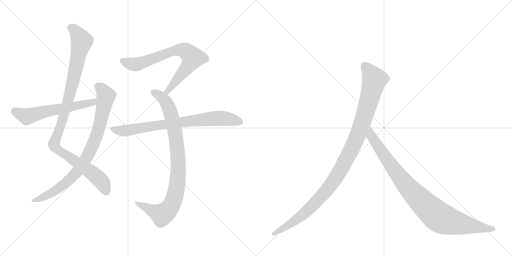
t = 0.00 s
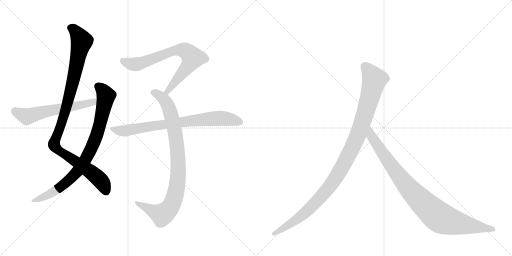
t = 1.55 s
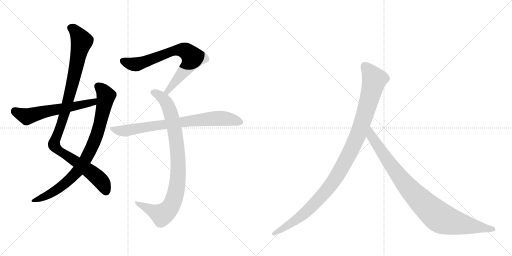
t = 3.10 s
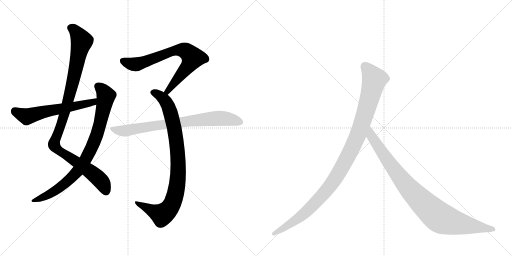
t = 4.65 s
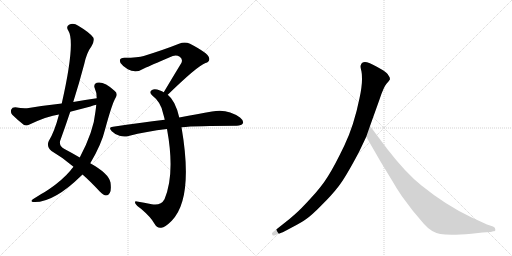
t = 6.19 s
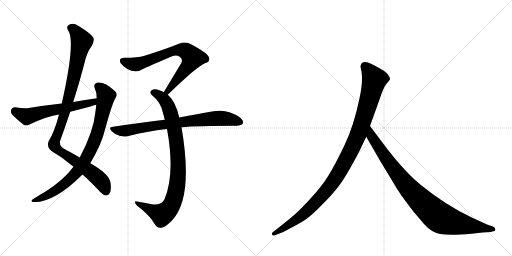
t = 7.74 s

The animated SVG that drew these frames (rendered in a browser with its animation timeline set to each time). Animation: 8 CSS @keyframes rules; one cycle of 7.74 s.

<svg version="1.1" viewBox="0 0 2048 1024" xmlns="http://www.w3.org/2000/svg">
  <g stroke="lightgray" stroke-dasharray="1,1" stroke-width="1" transform="scale(4, 4)">
    <line x1="0" y1="0" x2="256" y2="256"></line>
    <line x1="256" y1="0" x2="0" y2="256"></line>
    <line x1="128" y1="0" x2="128" y2="256"></line>
    <line x1="0" y1="128" x2="256" y2="128"></line>
    <line x1="256" y1="0" x2="512" y2="256"></line>
    <line x1="512" y1="0" x2="256" y2="256"></line>
    <line x1="384" y1="0" x2="384" y2="256"></line>
    <line x1="256" y1="128" x2="512" y2="128"></line>
  </g>
<g transform="scale(1, -1) translate(0, -850)">
   <style type="text/css">
    @keyframes keyframes0 {
      from {
       stroke: black;
       stroke-dashoffset: 1042;
       stroke-width: 128;
       }
       77% {
       animation-timing-function: step-end;
       stroke: black;
       stroke-dashoffset: 0;
       stroke-width: 128;
       }
       to {
       stroke: black;
       stroke-width: 1024;
       }
       }
       #make-me-a-hanzi-animation-0 {
         animation: keyframes0 1.097982s both;
         animation-delay: 0.000000s;
         animation-timing-function: linear;
       }
    @keyframes keyframes1 {
      from {
       stroke: black;
       stroke-dashoffset: 846;
       stroke-width: 128;
       }
       73% {
       animation-timing-function: step-end;
       stroke: black;
       stroke-dashoffset: 0;
       stroke-width: 128;
       }
       to {
       stroke: black;
       stroke-width: 1024;
       }
       }
       #make-me-a-hanzi-animation-1 {
         animation: keyframes1 0.938477s both;
         animation-delay: 1.097982s;
         animation-timing-function: linear;
       }
    @keyframes keyframes2 {
      from {
       stroke: black;
       stroke-dashoffset: 593;
       stroke-width: 128;
       }
       66% {
       animation-timing-function: step-end;
       stroke: black;
       stroke-dashoffset: 0;
       stroke-width: 128;
       }
       to {
       stroke: black;
       stroke-width: 1024;
       }
       }
       #make-me-a-hanzi-animation-2 {
         animation: keyframes2 0.732585s both;
         animation-delay: 2.036458s;
         animation-timing-function: linear;
       }
    @keyframes keyframes3 {
      from {
       stroke: black;
       stroke-dashoffset: 734;
       stroke-width: 128;
       }
       70% {
       animation-timing-function: step-end;
       stroke: black;
       stroke-dashoffset: 0;
       stroke-width: 128;
       }
       to {
       stroke: black;
       stroke-width: 1024;
       }
       }
       #make-me-a-hanzi-animation-3 {
         animation: keyframes3 0.847331s both;
         animation-delay: 2.769043s;
         animation-timing-function: linear;
       }
    @keyframes keyframes4 {
      from {
       stroke: black;
       stroke-dashoffset: 904;
       stroke-width: 128;
       }
       75% {
       animation-timing-function: step-end;
       stroke: black;
       stroke-dashoffset: 0;
       stroke-width: 128;
       }
       to {
       stroke: black;
       stroke-width: 1024;
       }
       }
       #make-me-a-hanzi-animation-4 {
         animation: keyframes4 0.985677s both;
         animation-delay: 3.616374s;
         animation-timing-function: linear;
       }
    @keyframes keyframes5 {
      from {
       stroke: black;
       stroke-dashoffset: 773;
       stroke-width: 128;
       }
       72% {
       animation-timing-function: step-end;
       stroke: black;
       stroke-dashoffset: 0;
       stroke-width: 128;
       }
       to {
       stroke: black;
       stroke-width: 1024;
       }
       }
       #make-me-a-hanzi-animation-5 {
         animation: keyframes5 0.879069s both;
         animation-delay: 4.602051s;
         animation-timing-function: linear;
       }
    @keyframes keyframes6 {
      from {
       stroke: black;
       stroke-dashoffset: 1082;
       stroke-width: 128;
       }
       78% {
       animation-timing-function: step-end;
       stroke: black;
       stroke-dashoffset: 0;
       stroke-width: 128;
       }
       to {
       stroke: black;
       stroke-width: 1024;
       }
       }
       #make-me-a-hanzi-animation-6 {
         animation: keyframes6 1.130534s both;
         animation-delay: 5.481120s;
         animation-timing-function: linear;
       }
    @keyframes keyframes7 {
      from {
       stroke: black;
       stroke-dashoffset: 935;
       stroke-width: 128;
       }
       75% {
       animation-timing-function: step-end;
       stroke: black;
       stroke-dashoffset: 0;
       stroke-width: 128;
       }
       to {
       stroke: black;
       stroke-width: 1024;
       }
       }
       #make-me-a-hanzi-animation-7 {
         animation: keyframes7 1.010905s both;
         animation-delay: 6.611654s;
         animation-timing-function: linear;
       }
</style>
<path d="M 330 152 Q 361 125 399 84 Q 415 69 424 68 Q 433 68 439 78 Q 446 88 442 120 Q 435 156 361 197 L 319 220 Q 292 236 258 254 Q 237 264 240 285 Q 261 343 281 403 L 293 442 Q 317 518 337 594 Q 347 640 366 665 Q 379 687 373 700 Q 360 719 313 747 Q 294 760 276 751 Q 263 744 273 728 Q 303 683 247 436 L 236 392 Q 218 323 195 286 Q 185 264 206 246 Q 254 218 294 183 L 330 152 Z" fill="lightgray"></path> 
<path d="M 294 183 Q 287 176 281 167 Q 250 130 196 93 Q 183 84 165 74 Q 149 64 133 54 Q 120 45 131 42 Q 212 36 327 149 Q 328 150 330 152 L 361 197 Q 406 272 421 335 Q 449 438 463 460 Q 473 476 458 487 Q 416 526 387 519 Q 374 515 378 500 Q 387 481 387 457 L 385 431 Q 384 419 382 405 Q 375 326 319 220 L 294 183 Z" fill="lightgray"></path> 
<path d="M 387 457 Q 341 451 293 442 L 247 436 Q 183 429 115 418 Q 94 415 61 421 Q 48 421 45 412 Q 41 400 49 391 Q 68 372 96 350 Q 106 346 118 352 Q 190 386 236 392 L 281 403 Q 320 413 362 424 Q 372 428 385 431 C 414 439 417 461 387 457 Z" fill="lightgray"></path> 
<path d="M 671 471 Q 788 585 822 598 Q 843 605 835 622 Q 831 638 760 675 Q 739 685 716 675 Q 661 653 575 626 Q 553 619 498 619 Q 473 619 482 598 Q 491 585 511 573 Q 544 555 578 577 Q 597 586 691 626 Q 706 632 719 623 Q 732 614 726 599 Q 693 545 655 481 C 640 455 649 450 671 471 Z" fill="lightgray"></path> 
<path d="M 717 380 Q 702 447 671 471 L 655 481 Q 648 485 640 488 Q 618 497 608 490 Q 595 483 608 469 Q 645 441 653 394 Q 656 384 659 371 L 668 334 Q 701 154 658 53 Q 643 26 607 33 Q 576 39 548 44 Q 536 47 542 35 Q 546 28 564 15 Q 604 -19 618 -45 Q 628 -64 645 -61 Q 660 -60 687 -33 Q 775 57 726 341 L 717 380 Z" fill="lightgray"></path> 
<path d="M 726 341 Q 783 347 947 347 Q 966 348 971 356 Q 977 366 960 380 Q 909 417 848 404 Q 793 395 717 380 L 659 371 Q 562 359 452 343 Q 431 342 447 325 Q 460 312 478 307 Q 497 301 514 306 Q 586 325 668 334 L 726 341 Z" fill="lightgray"></path> 
<path d="M 1436 242 L 1465 303 L 1480 346 L 1518 452 Q 1534 501 1546 515 Q 1558 528 1560 533 Q 1560 541 1554 548 Q 1550 557 1532 569 Q 1488 595 1468 601 Q 1448 606 1443 589 Q 1441 584 1444 572 Q 1448 560 1448 532 Q 1448 503 1438 457 Q 1416 348 1377 267 Q 1338 186 1312 145 Q 1286 103 1243 57 Q 1202 12 1181 -6 Q 1159 -26 1134 -45 L 1091 -79 Q 1085 -84 1089 -88 Q 1089 -95 1102 -90 L 1128 -80 Q 1130 -80 1167 -60 Q 1204 -41 1225 -26 Q 1247 -11 1286 29 Q 1326 68 1353 103 Q 1381 138 1436 242 Z" fill="lightgray"></path> 
<path d="M 1465 303 L 1522 204 L 1570 125 Q 1584 100 1607 66 L 1652 6 L 1696 -46 Q 1725 -79 1761 -86 Q 1798 -93 1886 -85 L 1930 -80 L 1963 -78 L 1973 -75 Q 1983 -75 1981 -67 Q 1982 -61 1972 -56 L 1948 -48 L 1885 -19 Q 1785 28 1686 108 Q 1624 157 1549 254 L 1480 346 C 1462 370 1450 329 1465 303 Z" fill="lightgray"></path> 
      <clipPath id="make-me-a-hanzi-clip-0">
      <path d="M 330 152 Q 361 125 399 84 Q 415 69 424 68 Q 433 68 439 78 Q 446 88 442 120 Q 435 156 361 197 L 319 220 Q 292 236 258 254 Q 237 264 240 285 Q 261 343 281 403 L 293 442 Q 317 518 337 594 Q 347 640 366 665 Q 379 687 373 700 Q 360 719 313 747 Q 294 760 276 751 Q 263 744 273 728 Q 303 683 247 436 L 236 392 Q 218 323 195 286 Q 185 264 206 246 Q 254 218 294 183 L 330 152 Z" fill="lightgray"></path>
      </clipPath>
      <path clip-path="url(#make-me-a-hanzi-clip-0)" d="M 282 738 L 307 719 L 327 683 L 264 415 L 216 271 L 235 248 L 386 144 L 411 116 L 424 83 " fill="none" id="make-me-a-hanzi-animation-0" stroke-dasharray="914 1828" stroke-linecap="round"></path>

      <clipPath id="make-me-a-hanzi-clip-1">
      <path d="M 294 183 Q 287 176 281 167 Q 250 130 196 93 Q 183 84 165 74 Q 149 64 133 54 Q 120 45 131 42 Q 212 36 327 149 Q 328 150 330 152 L 361 197 Q 406 272 421 335 Q 449 438 463 460 Q 473 476 458 487 Q 416 526 387 519 Q 374 515 378 500 Q 387 481 387 457 L 385 431 Q 384 419 382 405 Q 375 326 319 220 L 294 183 Z" fill="lightgray"></path>
      </clipPath>
      <path clip-path="url(#make-me-a-hanzi-clip-1)" d="M 390 506 L 417 480 L 424 466 L 422 454 L 387 311 L 338 205 L 304 157 L 260 115 L 206 77 L 137 47 " fill="none" id="make-me-a-hanzi-animation-1" stroke-dasharray="718 1436" stroke-linecap="round"></path>

      <clipPath id="make-me-a-hanzi-clip-2">
      <path d="M 387 457 Q 341 451 293 442 L 247 436 Q 183 429 115 418 Q 94 415 61 421 Q 48 421 45 412 Q 41 400 49 391 Q 68 372 96 350 Q 106 346 118 352 Q 190 386 236 392 L 281 403 Q 320 413 362 424 Q 372 428 385 431 C 414 439 417 461 387 457 Z" fill="lightgray"></path>
      </clipPath>
      <path clip-path="url(#make-me-a-hanzi-clip-2)" d="M 59 407 L 107 384 L 373 441 L 380 451 " fill="none" id="make-me-a-hanzi-animation-2" stroke-dasharray="465 930" stroke-linecap="round"></path>

      <clipPath id="make-me-a-hanzi-clip-3">
      <path d="M 671 471 Q 788 585 822 598 Q 843 605 835 622 Q 831 638 760 675 Q 739 685 716 675 Q 661 653 575 626 Q 553 619 498 619 Q 473 619 482 598 Q 491 585 511 573 Q 544 555 578 577 Q 597 586 691 626 Q 706 632 719 623 Q 732 614 726 599 Q 693 545 655 481 C 640 455 649 450 671 471 Z" fill="lightgray"></path>
      </clipPath>
      <path clip-path="url(#make-me-a-hanzi-clip-3)" d="M 493 606 L 517 596 L 550 594 L 680 642 L 706 649 L 743 646 L 771 619 L 765 607 L 677 496 L 674 485 L 663 486 " fill="none" id="make-me-a-hanzi-animation-3" stroke-dasharray="606 1212" stroke-linecap="round"></path>

      <clipPath id="make-me-a-hanzi-clip-4">
      <path d="M 717 380 Q 702 447 671 471 L 655 481 Q 648 485 640 488 Q 618 497 608 490 Q 595 483 608 469 Q 645 441 653 394 Q 656 384 659 371 L 668 334 Q 701 154 658 53 Q 643 26 607 33 Q 576 39 548 44 Q 536 47 542 35 Q 546 28 564 15 Q 604 -19 618 -45 Q 628 -64 645 -61 Q 660 -60 687 -33 Q 775 57 726 341 L 717 380 Z" fill="lightgray"></path>
      </clipPath>
      <path clip-path="url(#make-me-a-hanzi-clip-4)" d="M 613 480 L 637 469 L 659 449 L 674 424 L 687 382 L 711 239 L 709 116 L 692 42 L 672 9 L 648 -9 L 551 35 " fill="none" id="make-me-a-hanzi-animation-4" stroke-dasharray="776 1552" stroke-linecap="round"></path>

      <clipPath id="make-me-a-hanzi-clip-5">
      <path d="M 726 341 Q 783 347 947 347 Q 966 348 971 356 Q 977 366 960 380 Q 909 417 848 404 Q 793 395 717 380 L 659 371 Q 562 359 452 343 Q 431 342 447 325 Q 460 312 478 307 Q 497 301 514 306 Q 586 325 668 334 L 726 341 Z" fill="lightgray"></path>
      </clipPath>
      <path clip-path="url(#make-me-a-hanzi-clip-5)" d="M 449 334 L 504 327 L 860 377 L 906 376 L 960 362 " fill="none" id="make-me-a-hanzi-animation-5" stroke-dasharray="645 1290" stroke-linecap="round"></path>

      <clipPath id="make-me-a-hanzi-clip-6">
      <path d="M 1436 242 L 1465 303 L 1480 346 L 1518 452 Q 1534 501 1546 515 Q 1558 528 1560 533 Q 1560 541 1554 548 Q 1550 557 1532 569 Q 1488 595 1468 601 Q 1448 606 1443 589 Q 1441 584 1444 572 Q 1448 560 1448 532 Q 1448 503 1438 457 Q 1416 348 1377 267 Q 1338 186 1312 145 Q 1286 103 1243 57 Q 1202 12 1181 -6 Q 1159 -26 1134 -45 L 1091 -79 Q 1085 -84 1089 -88 Q 1089 -95 1102 -90 L 1128 -80 Q 1130 -80 1167 -60 Q 1204 -41 1225 -26 Q 1247 -11 1286 29 Q 1326 68 1353 103 Q 1381 138 1436 242 Z" fill="lightgray"></path>
      </clipPath>
      <path clip-path="url(#make-me-a-hanzi-clip-6)" d="M 1460 585 L 1498 532 L 1436 321 L 1376 196 L 1320 105 L 1251 28 L 1167 -42 L 1096 -85 " fill="none" id="make-me-a-hanzi-animation-6" stroke-dasharray="954 1908" stroke-linecap="round"></path>

      <clipPath id="make-me-a-hanzi-clip-7">
      <path d="M 1465 303 L 1522 204 L 1570 125 Q 1584 100 1607 66 L 1652 6 L 1696 -46 Q 1725 -79 1761 -86 Q 1798 -93 1886 -85 L 1930 -80 L 1963 -78 L 1973 -75 Q 1983 -75 1981 -67 Q 1982 -61 1972 -56 L 1948 -48 L 1885 -19 Q 1785 28 1686 108 Q 1624 157 1549 254 L 1480 346 C 1462 370 1450 329 1465 303 Z" fill="lightgray"></path>
      </clipPath>
      <path clip-path="url(#make-me-a-hanzi-clip-7)" d="M 1481 338 L 1486 305 L 1603 137 L 1677 53 L 1745 -10 L 1770 -26 L 1804 -37 L 1972 -66 " fill="none" id="make-me-a-hanzi-animation-7" stroke-dasharray="807 1614" stroke-linecap="round"></path>

</g>
</svg>
